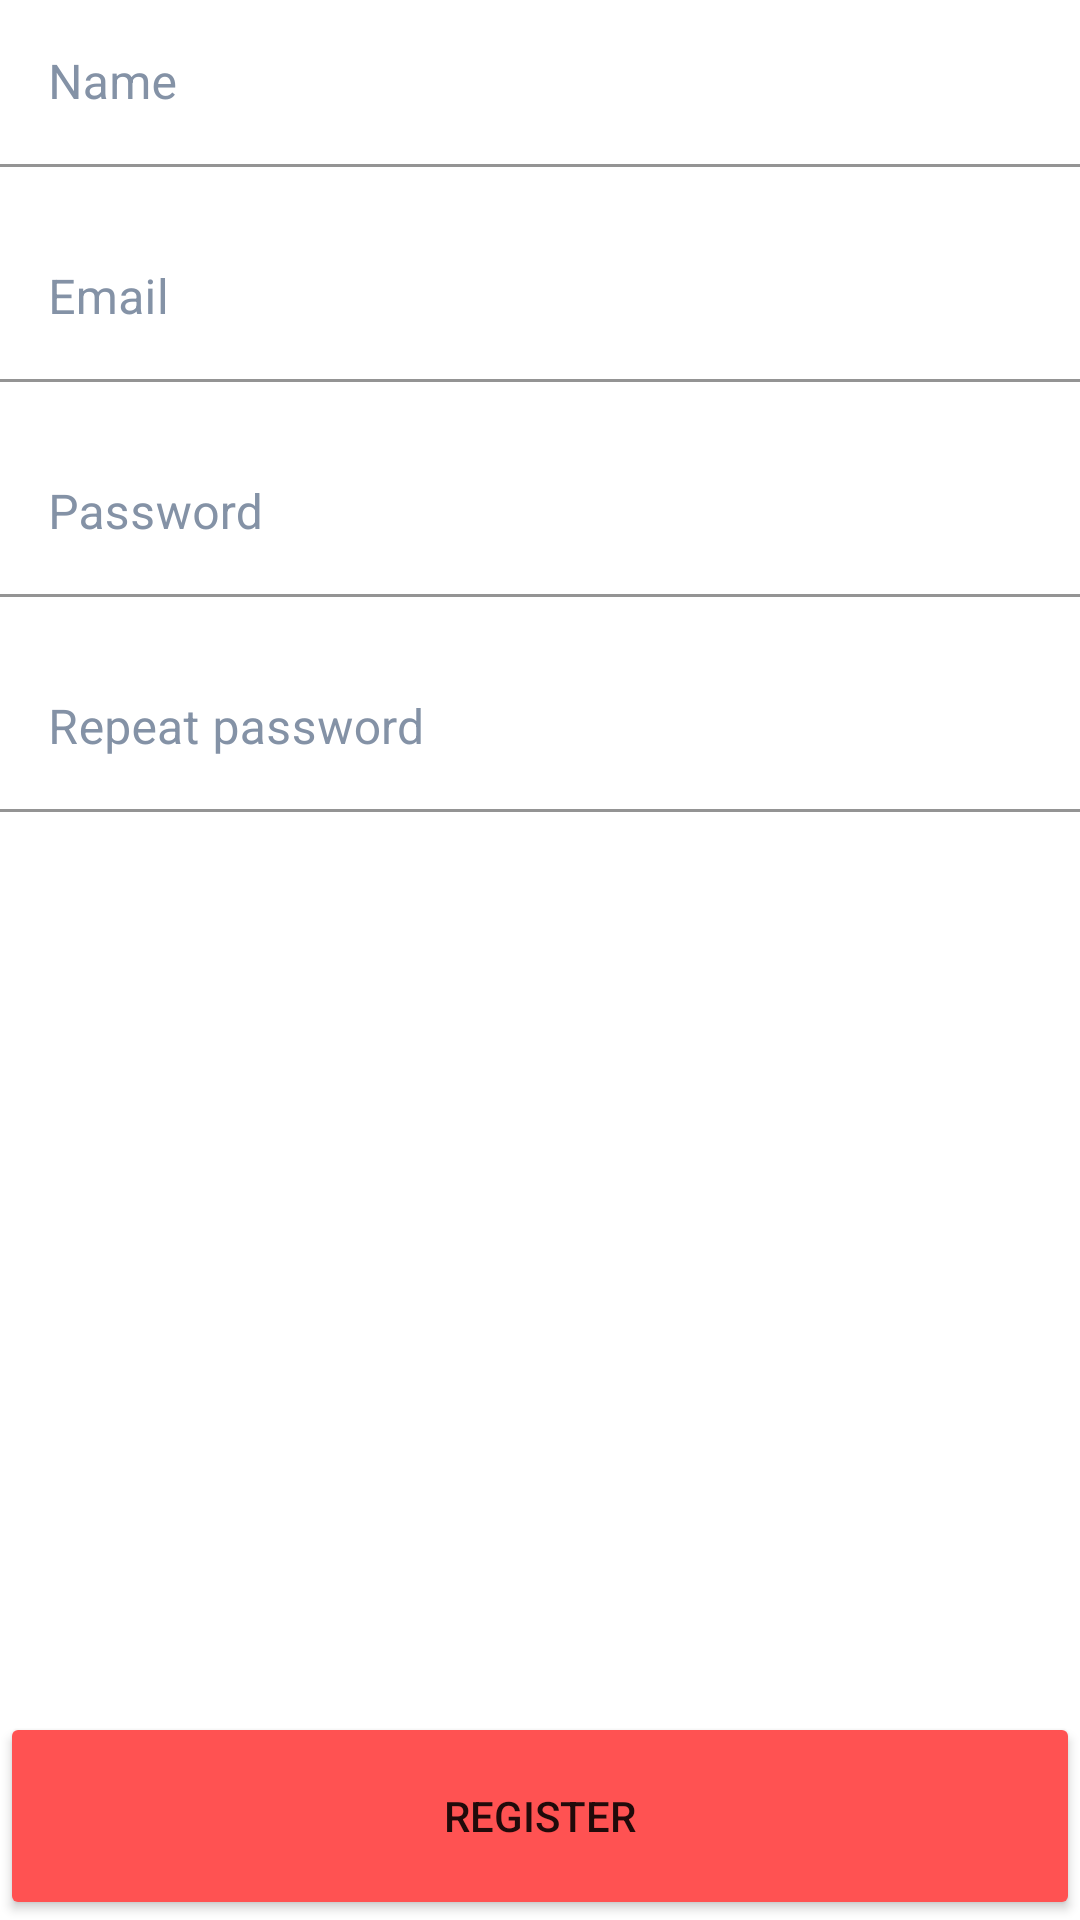

Produce the Android XML layout that renders to this screen, including the resource entries it uses.
<!-- AndroidManifest.xml: application theme AppTheme -->
<!-- res/layout/activity_cadastro.xml -->
<?xml version="1.0" encoding="utf-8"?>
<LinearLayout xmlns:android="http://schemas.android.com/apk/res/android"
    xmlns:app="http://schemas.android.com/apk/res-auto"
    xmlns:tools="http://schemas.android.com/tools"
    android:layout_width="match_parent"
    android:layout_height="match_parent"
    android:layout_margin="24dp"
    android:orientation="vertical"
    tools:context=".foods.view.CadastroActivity">

    <com.google.android.material.textfield.TextInputLayout
        android:id="@+id/txtNameCad"
        android:layout_width="match_parent"
        android:layout_height="wrap_content"
        android:hint="@string/name"
        android:textColorHint="#8492A6"
        app:boxBackgroundColor="#fff"
        app:hintTextColor="#8492A6">

        <com.google.android.material.textfield.TextInputEditText
            android:layout_width="match_parent"
            android:layout_height="wrap_content"
            android:inputType="text"
            android:textColor="#3F51B5" />

    </com.google.android.material.textfield.TextInputLayout>

    <com.google.android.material.textfield.TextInputLayout
        android:id="@+id/txtEmailCad"
        android:layout_width="match_parent"
        android:layout_height="wrap_content"
        android:layout_marginTop="16dp"
        android:hint="@string/email"
        android:textColorHint="#8492A6"
        app:boxBackgroundColor="#fff"
        app:hintTextColor="#8492A6">

        <com.google.android.material.textfield.TextInputEditText
            android:layout_width="match_parent"
            android:layout_height="wrap_content"
            android:inputType="textEmailAddress"
            android:textColor="#3F51B5" />

    </com.google.android.material.textfield.TextInputLayout>


    <com.google.android.material.textfield.TextInputLayout
        android:id="@+id/txtSenhaCad"
        android:layout_width="match_parent"
        android:layout_height="wrap_content"
        android:layout_marginTop="16dp"
        android:hint="@string/password"
        android:textColorHint="#8492A6"
        app:boxBackgroundColor="#fff"
        app:hintTextColor="#8492A6">

        <com.google.android.material.textfield.TextInputEditText
            android:layout_width="match_parent"
            android:layout_height="wrap_content"
            android:inputType="textPassword"
            android:textColor="#3F51B5" />

    </com.google.android.material.textfield.TextInputLayout>

    <com.google.android.material.textfield.TextInputLayout
        android:id="@+id/txtRepeatSenhaCad"
        android:layout_width="match_parent"
        android:layout_height="wrap_content"
        android:layout_marginTop="16dp"
        android:hint="@string/repeat_password"
        android:textColorHint="#8492A6"
        app:boxBackgroundColor="#fff"
        app:hintTextColor="#8492A6">

        <com.google.android.material.textfield.TextInputEditText
            android:layout_width="match_parent"
            android:layout_height="wrap_content"
            android:inputType="textPassword"
            android:textColor="#3F51B5" />

    </com.google.android.material.textfield.TextInputLayout>

    <Button
        android:layout_width="match_parent"
        android:layout_height="wrap_content"
        android:layout_marginTop="300dp"
        android:height="70dp"
        android:backgroundTint="#FF5252"
        android:foreground="?android:attr/selectableItemBackgroundBorderless"
        android:text="@string/register" />

</LinearLayout>
<!-- resources referenced by this layout -->
<resources>
  <string name="email">Email</string>
  <string name="name">Name</string>
  <string name="password">Password</string>
  <string name="register">REGISTER</string>
  <string name="repeat_password">Repeat password</string>
  <style name="AppTheme" parent="Theme.MaterialComponents.DayNight.DarkActionBar">
          
          <item name="colorPrimary">@color/colorPrimary</item>
          <item name="colorPrimaryDark">@color/colorPrimaryDark</item>
          <item name="colorAccent">@color/colorAccent</item>
      </style>
  <color name="colorPrimary">#3F51B5</color>
  <color name="colorPrimaryDark">#303F9F</color>
  <color name="colorAccent">#03DAC5</color>
</resources>
